Run: headless pygame with SDL's dummy video driver; simulated clock (each Clock.tick advances the game by its frame time, no real sleeping); random seed 0; keys injected as events and as key.get_pressed() state; mouse plan: one left click at the window centre at the start of phase 2, then a move to the lower-right quarter at the start of phase 3.
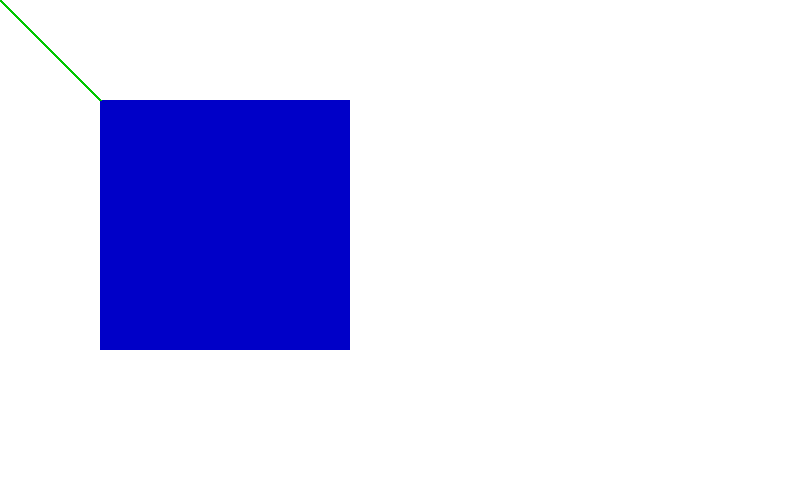
Frame 1 of 4 · flips 1–60 · no input
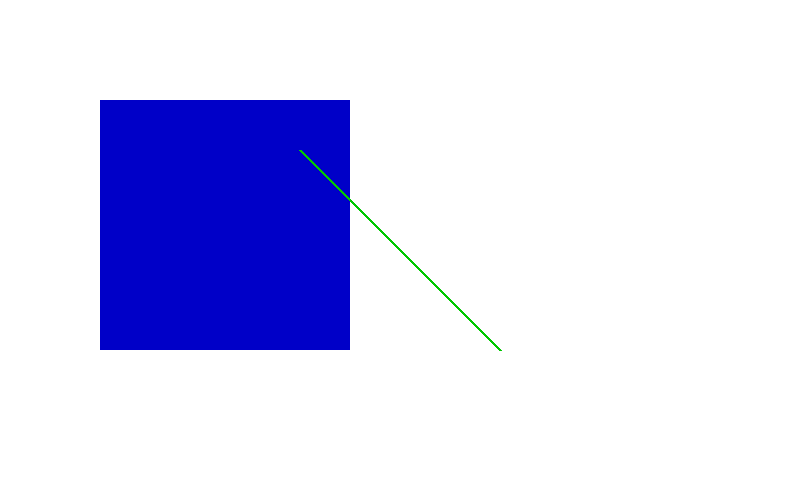
Frame 2 of 4 · flips 61–180 · clicked the window centre · tapped SPACE, RETURN · held RIGHT (→), D
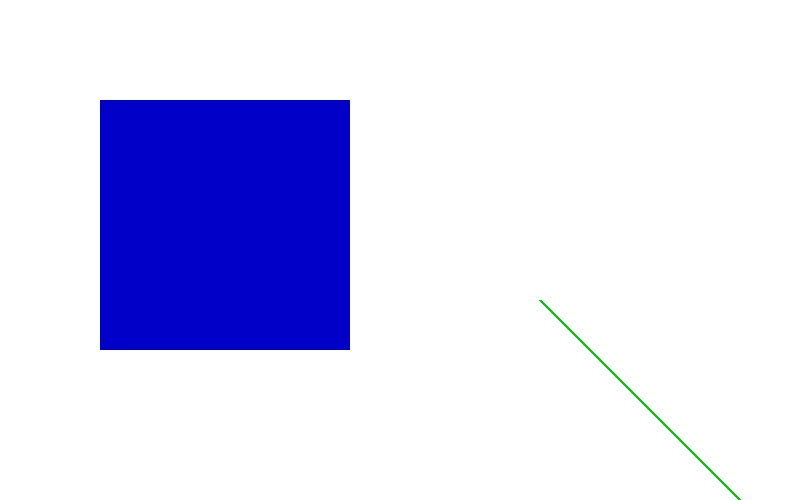
Frame 3 of 4 · flips 181–300 · moved the mouse to the lower-right quarter · held DOWN (↓), S
Frame 4 of 4 · flips 301–420 · held LEFT (←), A, UP (↑), W · screen unchanged from frame 3, image omitted

The pygame program that drew these frames:

import pygame

pygame.init()

screen = pygame.display.set_mode((800, 500))

running = True
fill_color = (255, 255, 255)


def check_left_right(line_rect, point):
    return ((line_rect.width - line_rect.x) * (point[0] - line_rect.y) -
            (line_rect.height - line_rect.y) * (point[1] - line_rect.y)) > 0


while running:

    screen.fill(fill_color)

    for event in pygame.event.get():

        if event.type == pygame.QUIT:
            running = False

    mouse_pos = pygame.mouse.get_pos()

    rect = pygame.draw.rect(screen, (0, 0, 200), (100, 100, 250, 250))

    start_pos = (mouse_pos[0] - 100, mouse_pos[1] - 100)
    end_pos = (mouse_pos[0] + 100, mouse_pos[1] + 100)

    line_rect = pygame.draw.line(screen, (0, 200, 0), start_pos, end_pos, width=3)

    if line_rect.colliderect(rect):
        print("Collision: ", check_left_right(line_rect, rect.topleft))

        center = line_rect.center

        if center >= rect.topleft and center <= rect.bottomright:
            print("Collision22")
            fill_color = (255, 0, 0)

    else:
        fill_color = (255, 255, 255)

    pygame.display.flip()
